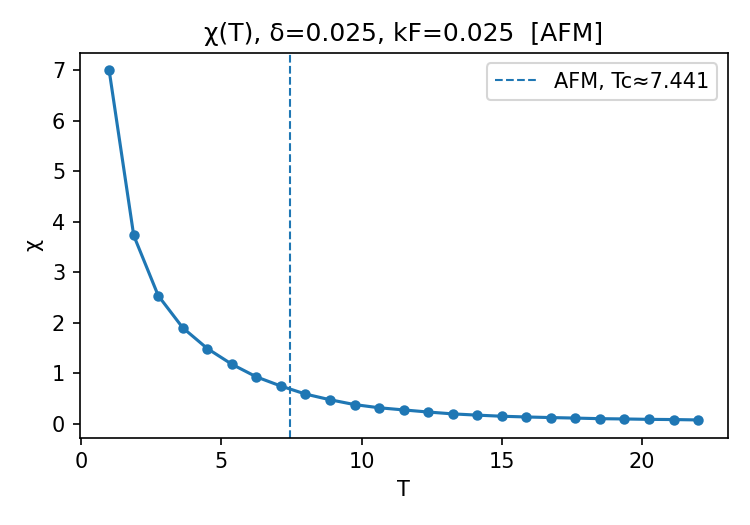

Values plotted in this chart, from the file beside it:
T, chi, chi_err
1.000000000000000000e+00, 7.000000000000000000e+00, nan
1.875000000000000000e+00, 3.733333333333333393e+00, nan
2.750000000000000000e+00, 2.539841610389610427e+00, 2.639465548158096298e-03
3.625000000000000000e+00, 1.903285871921182482e+00, 5.816220155920629256e-03
4.500000000000000000e+00, 1.492665904761904638e+00, 8.332030459019409974e-03
5.375000000000000000e+00, 1.181538205980066536e+00, 1.049245262341778895e-02
6.250000000000000000e+00, 9.313685714285714345e-01, 1.341850789726466327e-02
7.125000000000000000e+00, 7.494656641604009462e-01, 1.282007552117134762e-02
8.000000000000000000e+00, 5.912002857142858447e-01, 1.388317610365432699e-02
8.875000000000000000e+00, 4.784186559356136681e-01, 1.153666764168713964e-02
9.750000000000000000e+00, 3.827038241758241033e-01, 1.040372045069331251e-02
1.062500000000000000e+01, 3.195782991596638478e-01, 9.665623010844621998e-03
1.150000000000000000e+01, 2.770131552795031538e-01, 9.338311776657261254e-03
1.237500000000000000e+01, 2.351532582972582774e-01, 7.828928839030874914e-03
1.325000000000000000e+01, 1.985042695417789382e-01, 6.959563635977702133e-03
1.412500000000000000e+01, 1.737106346396965761e-01, 6.095437187629291001e-03
1.500000000000000000e+01, 1.516507047619047588e-01, 5.835981550754380104e-03
1.587500000000000000e+01, 1.373340292463441914e-01, 4.956013756231371359e-03
1.675000000000000000e+01, 1.256086652452025332e-01, 5.312878499389345026e-03
1.762500000000000000e+01, 1.151798257345491155e-01, 4.193311521288997992e-03
1.850000000000000000e+01, 1.036499691119691091e-01, 3.992869102088150018e-03
1.937500000000000000e+01, 9.800408479262670558e-02, 3.855880488048580614e-03
2.025000000000000000e+01, 9.009494885361550576e-02, 3.963859816539730060e-03
2.112500000000000000e+01, 8.604835164835163142e-02, 3.376716836859444248e-03
2.200000000000000000e+01, 7.851363636363635490e-02, 3.227104948437821072e-03
